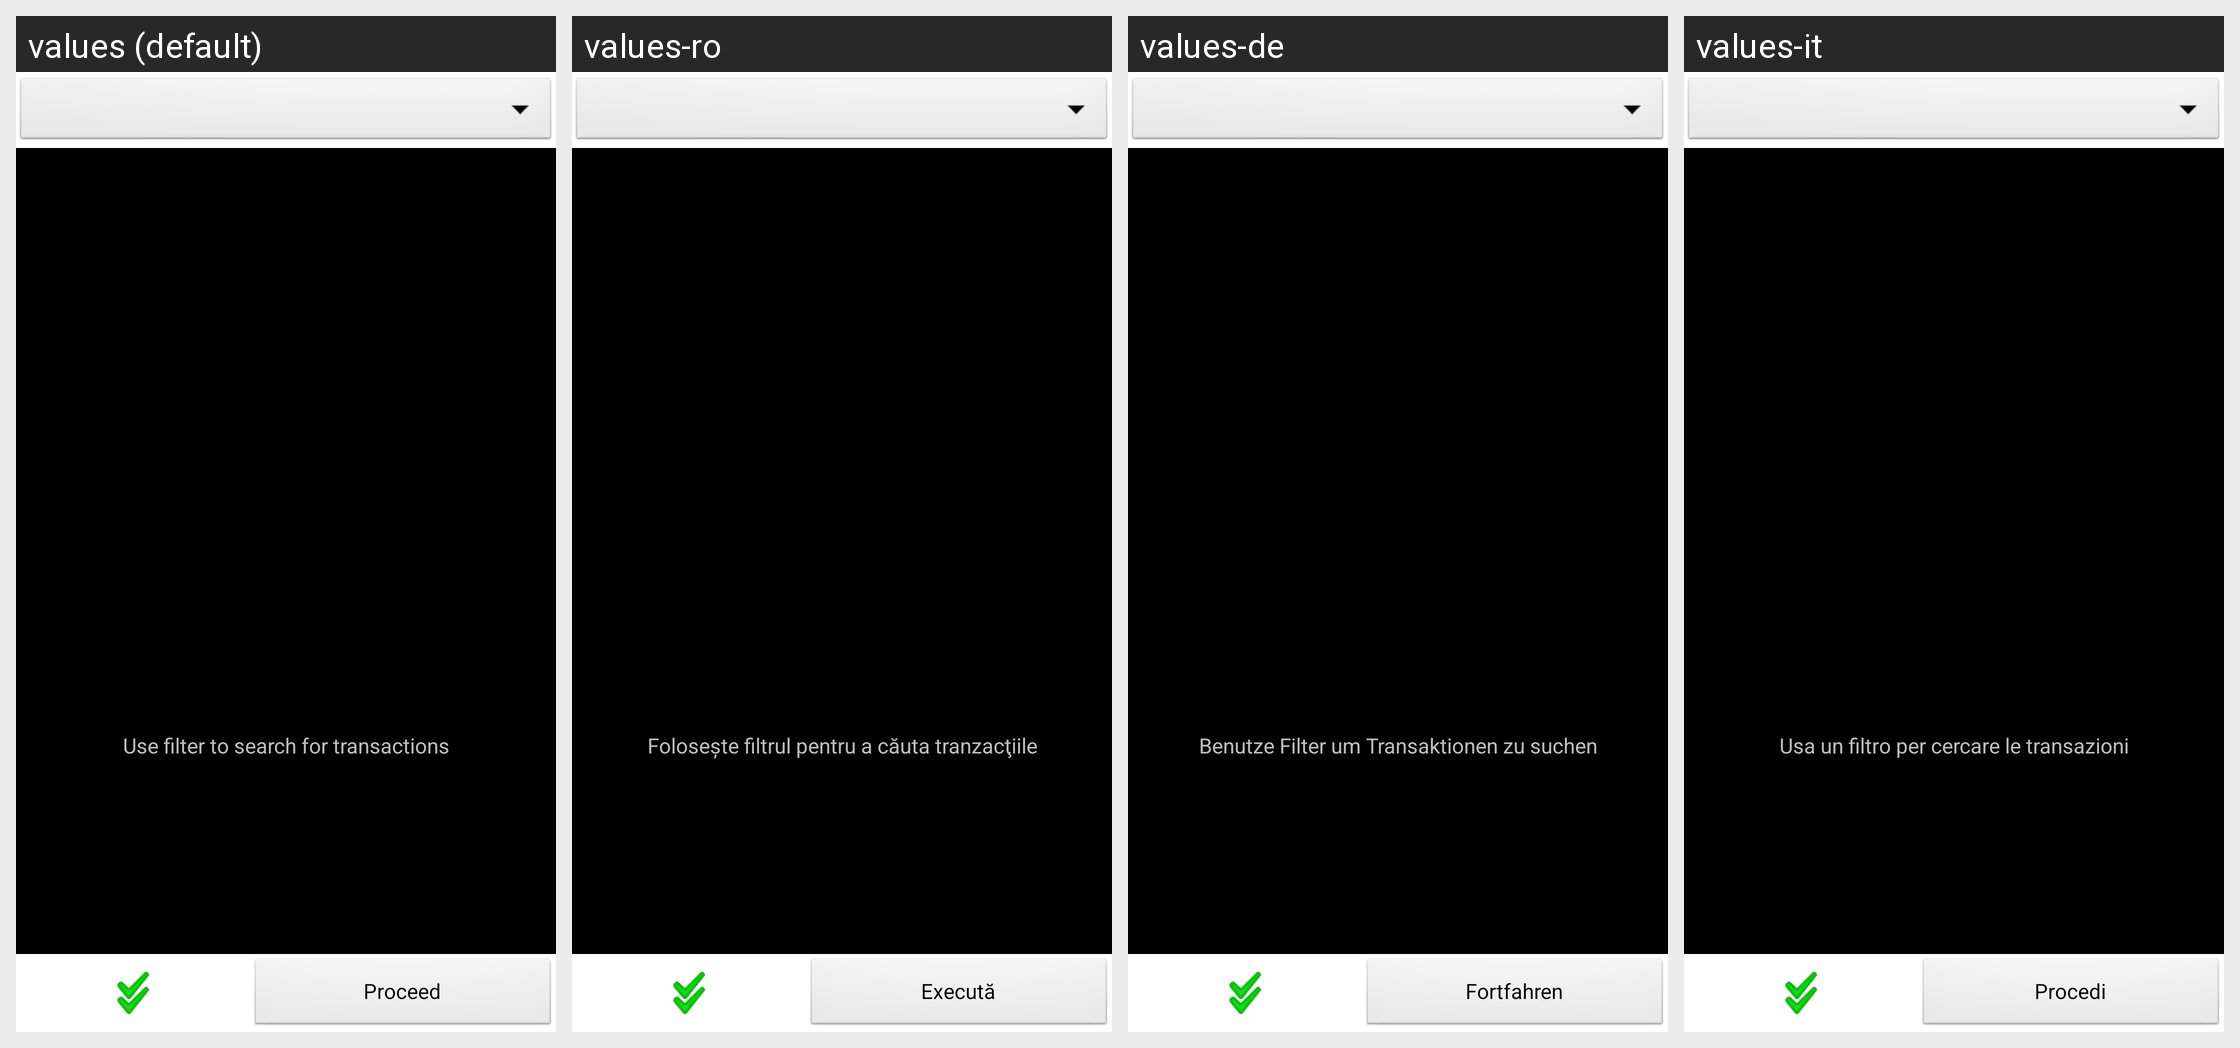

Translations of the strings shown on this Android screen, per locale in the grid:
Android screen res/layout/blotter_mass_op.xml rendered under 4 locales, left to right: values (default), values-ro, values-de, values-it. Device: Nexus 5 (rendered at 1080×1920; each locale shown at half size, 540×960, under a caption strip naming it); theme AppTheme.
Other locales in the repository, not shown: values-ca, values-cs-rCZ, values-da, values-es, values-fr, values-hu, values-ko, values-no-rNB, values-pl, values-pt-rBR, values-pt-rPT, values-ru, values-sk, values-uk-rUA, values-zh-rCN, values-zh-rTW.
Strings drawn on this screen, with the default value and each locale's value (text and hints the layout hard-codes, and strings that could not be matched under every locale, appear in the picture but are not listed):

mass_operations_use_filter
  values: Use filter to search for transactions
  values-ro: Foloseşte filtrul pentru a căuta tranzacţiile
  values-de: Benutze Filter um Transaktionen zu suchen
  values-it: Usa un filtro per cercare le transazioni

proceed
  values: Proceed
  values-ro: Execută
  values-de: Fortfahren
  values-it: Procedi
